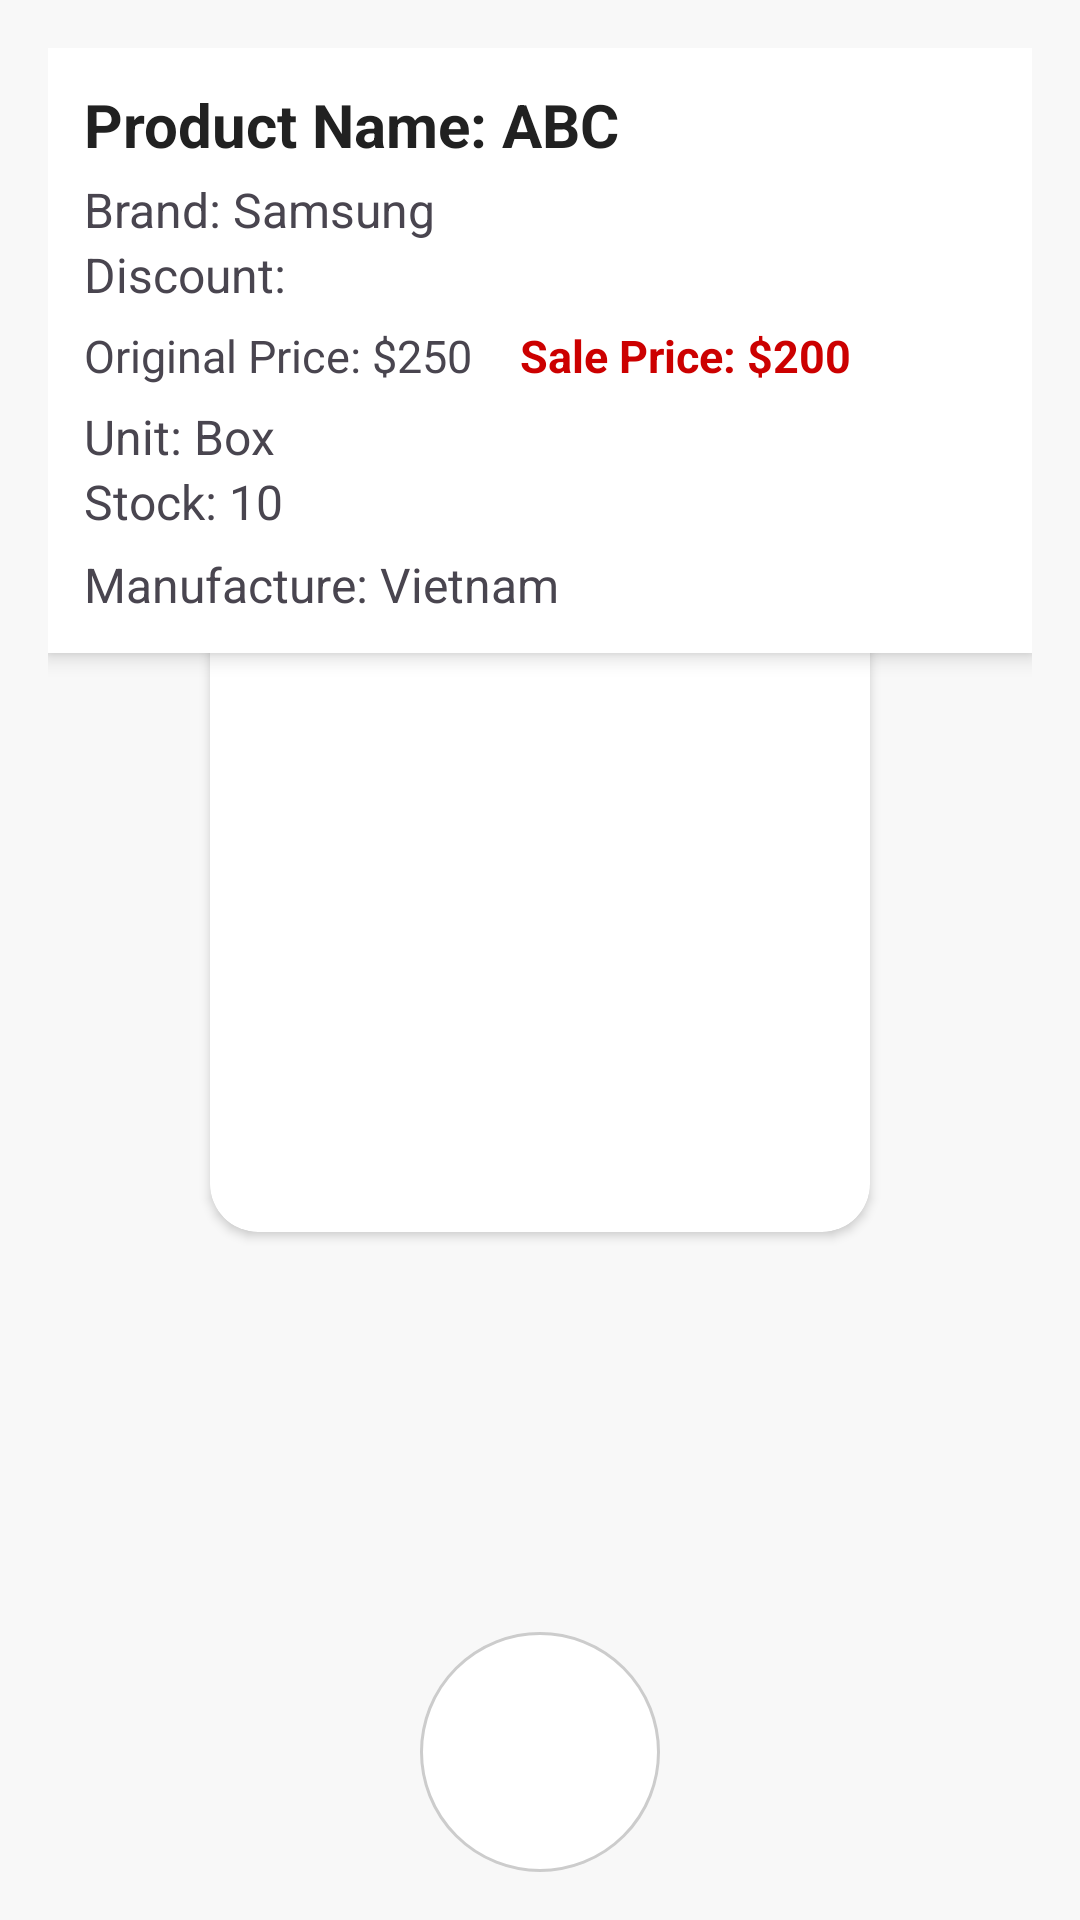

Layout XML and referenced resources for this Android screen:
<!-- AndroidManifest.xml: application theme Theme.Project_PRM -->
<!-- res/layout/activity_detail_product_shop.xml -->
<?xml version="1.0" encoding="utf-8"?>
<androidx.constraintlayout.widget.ConstraintLayout
    xmlns:android="http://schemas.android.com/apk/res/android"
    xmlns:app="http://schemas.android.com/apk/res-auto"
    xmlns:tools="http://schemas.android.com/tools"
    android:layout_width="match_parent"
    android:layout_height="match_parent"
    android:padding="16dp"
    android:background="#F8F8F8">

    
    <TextView
        android:id="@+id/tvTitleDetail"
        android:layout_width="wrap_content"
        android:layout_height="wrap_content"
        android:text="Product Details"
        android:textSize="22sp"
        android:textStyle="bold"
        android:textColor="@color/black"
        app:layout_constraintTop_toTopOf="parent"
        app:layout_constraintStart_toStartOf="parent"
        app:layout_constraintEnd_toEndOf="parent" />

    
    <androidx.cardview.widget.CardView
        android:layout_width="220dp"
        android:layout_height="220dp"
        android:layout_marginTop="12dp"
        app:cardCornerRadius="16dp"
        app:layout_constraintBottom_toTopOf="@+id/btnBackDetail"
        app:layout_constraintEnd_toEndOf="parent"
        app:layout_constraintStart_toStartOf="parent"
        app:layout_constraintTop_toBottomOf="@id/tvTitleDetail">

        <ImageView
            android:id="@+id/imageViewProductDetail"
            android:layout_width="match_parent"
            android:layout_height="match_parent"
            android:scaleType="centerCrop" />
    </androidx.cardview.widget.CardView>

    
    <LinearLayout
        android:layout_width="match_parent"
        android:layout_height="wrap_content"
        android:orientation="vertical"
        app:layout_constraintTop_toBottomOf="@id/imageViewProductDetail"
        app:layout_constraintStart_toStartOf="parent"
        app:layout_constraintEnd_toEndOf="parent"
        android:padding="12dp"
        android:background="@android:color/white"
        android:layout_marginTop="16dp"
        app:cardCornerRadius="12dp"
        android:elevation="4dp"
        tools:ignore="NotSibling">

        <TextView
            android:id="@+id/tvProductNameDetail"
            android:layout_width="wrap_content"
            android:layout_height="wrap_content"
            android:text="Product Name: ABC"
            android:textSize="20sp"
            android:textStyle="bold"
            android:textColor="@color/black"
            android:paddingBottom="4dp"/>

        <TextView
            android:id="@+id/tvBrandDetail"
            android:layout_width="wrap_content"
            android:layout_height="wrap_content"
            android:text="Brand: Samsung"
            android:textSize="16sp"
            android:textColor="@color/gray"/>

        <TextView
            android:id="@+id/tvDiscount"
            android:layout_width="wrap_content"
            android:layout_height="wrap_content"
            android:text="Discount: "
            android:textSize="16sp"
            android:textColor="@color/default_primary_dark"/>

        
        <LinearLayout
            android:layout_width="match_parent"
            android:layout_height="wrap_content"
            android:orientation="horizontal"
            android:gravity="center_vertical"
            android:paddingTop="6dp">

            <TextView
                android:id="@+id/tvOriginalPriceDetail"
                android:layout_width="wrap_content"
                android:layout_height="wrap_content"
                android:text="Original Price: $250"
                android:textSize="15sp"
                android:textColor="@color/gray"
                android:layout_marginEnd="16dp"/>

            <TextView
                android:id="@+id/tvSalePriceDetail"
                android:layout_width="wrap_content"
                android:layout_height="wrap_content"
                android:text="Sale Price: $200"
                android:textSize="15sp"
                android:textColor="@android:color/holo_red_dark"
                android:textStyle="bold"/>
        </LinearLayout>

        
        <TextView
            android:id="@+id/tvUnits"
            android:layout_width="wrap_content"
            android:layout_height="wrap_content"
            android:text="Unit: Box"
            android:textSize="16sp"
            android:textColor="@color/gray"
            android:paddingTop="6dp"/>

        <TextView
            android:id="@+id/tvStock"
            android:layout_width="wrap_content"
            android:layout_height="wrap_content"
            android:text="Stock: 10"
            android:textSize="16sp"
            android:textColor="@color/gray"/>

        
        <TextView
            android:id="@+id/tvManufacture"
            android:layout_width="wrap_content"
            android:layout_height="wrap_content"
            android:text="Manufacture: Vietnam"
            android:textSize="16sp"
            android:textColor="@color/gray"
            android:paddingTop="6dp"/>
    </LinearLayout>

    
    <ImageButton
        android:id="@+id/btnBackDetail"
        android:layout_width="80dp"
        android:layout_height="80dp"
        android:src="@drawable/ic_back"
        android:background="@drawable/bg_circle"
        android:contentDescription="Back"
        android:padding="20dp"
        android:scaleType="centerInside"
        app:layout_constraintBottom_toBottomOf="parent"
        app:layout_constraintStart_toStartOf="parent"
        app:layout_constraintEnd_toEndOf="parent"/>
</androidx.constraintlayout.widget.ConstraintLayout>
<!-- resources referenced by this layout -->
<resources>
  <color name="black">#212121</color>
  <!-- drawable bg_circle (drawable) -->
  <shape xmlns:android="http://schemas.android.com/apk/res/android"
      android:shape="oval">
      <solid android:color="#FFFFFF"/> 
      <size android:width="20dp" android:height="20dp"/> 
      <stroke android:width="1dp" android:color="#CCCCCC"/> 
  </shape>
  <style name="Theme.Project_PRM" parent="Base.Theme.Project_PRM" />
  <style name="Base.Theme.Project_PRM" parent="Theme.Material3.DayNight.NoActionBar">
          
          
      </style>
</resources>
